Dataset: images (GitHub, 2026-1-NCC5/Projeto2). Classes: acucar, arroz, cafe, feijao, outros.

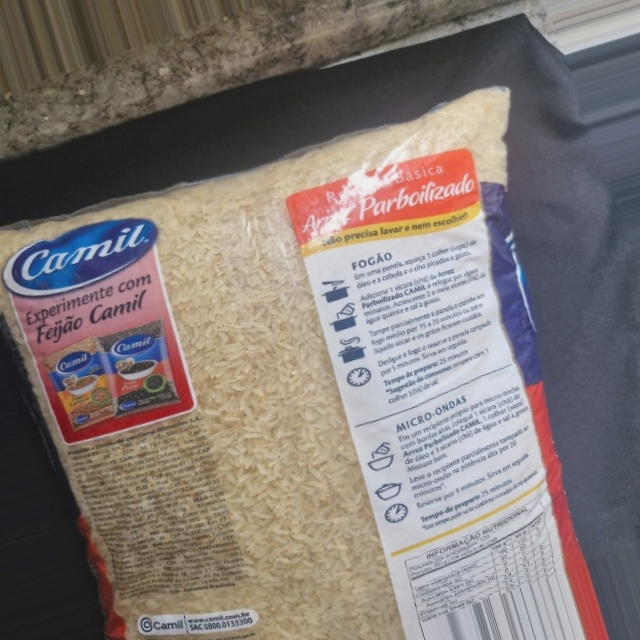
Label: arroz

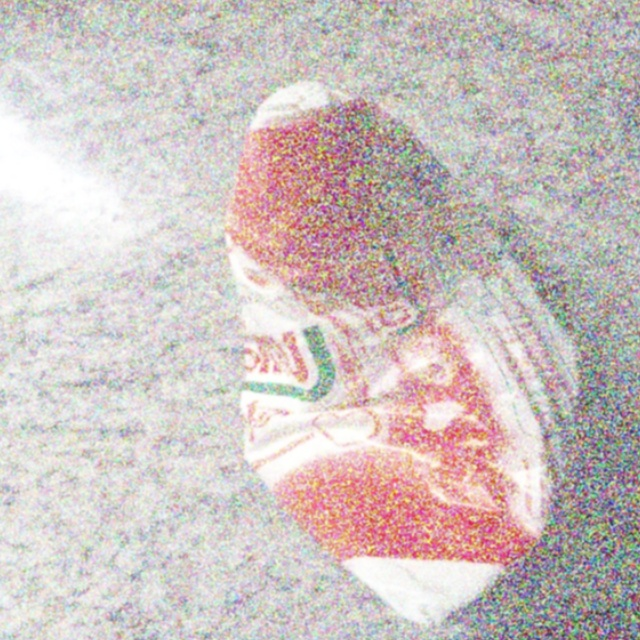
Label: acucar

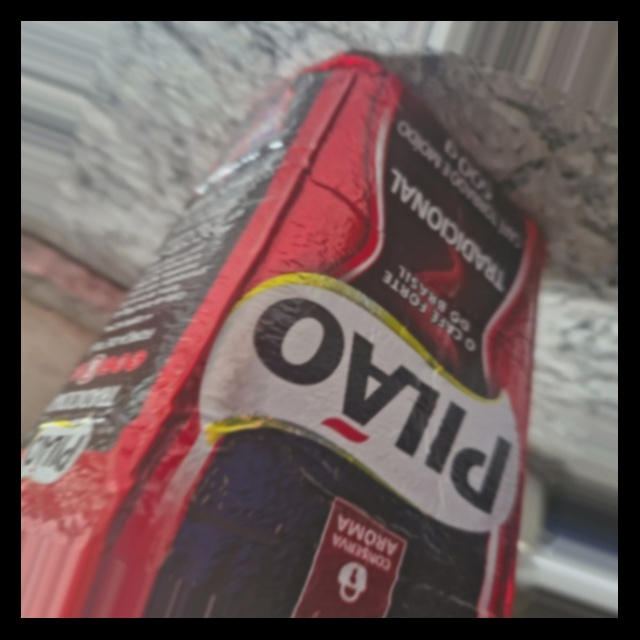
Label: cafe

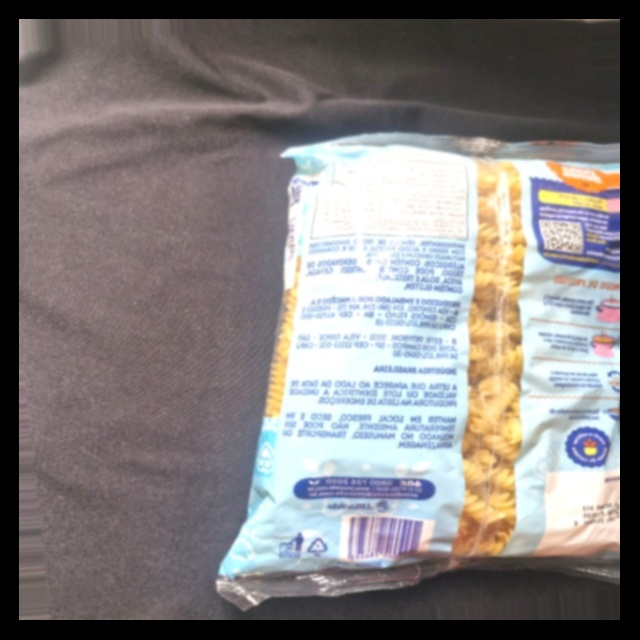
Label: outros

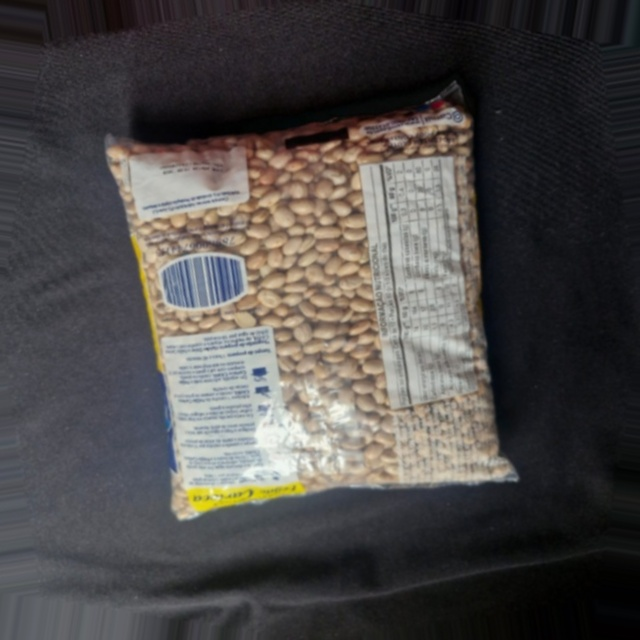
Label: feijao

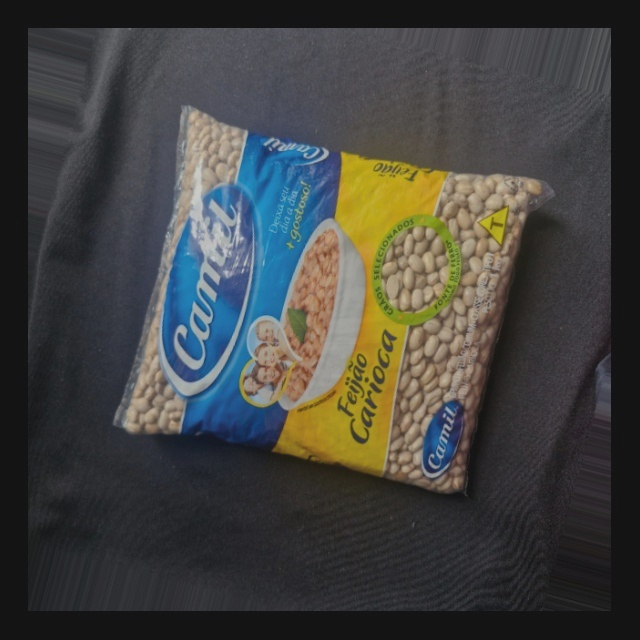
Label: feijao
